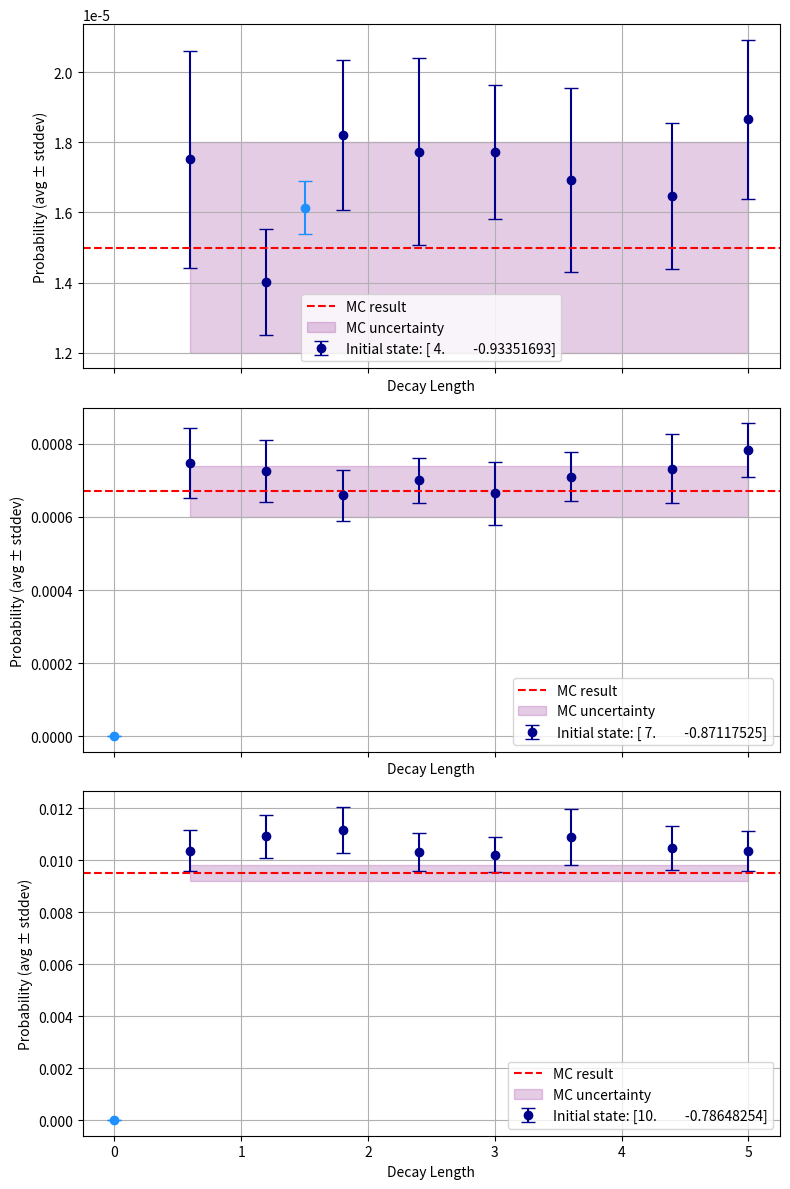

Generate this figure with matplotlib: (Note: this script raises an exception after producing the figure.)
import matplotlib.pyplot as plt
import numpy as np


AMS_results_decaylengths = {
    "[ 4.         -0.93351693]": {
        "decay_lengths": [0.6, 1.2, 1.8, 2.4, 3.0, 3.6, 4.4, 5.0],
        "probabilities": [
        1.7509699578735116e-05, 
        1.4019106061573621e-05, 
        1.821361884650993e-05, 
        1.7731277909538667e-05, 
        1.772120460075517e-05, 
        1.6922441903924316e-05, 
        1.6462248504867613e-05, 
        1.8652547971354358e-05
        ],
        "stddevs": [
        3.0965409676439208e-06, 
        1.5229962036679426e-06, 
        2.1342952952999365e-06, 
        2.659781951644599e-06, 
        1.920948950896054e-06, 
        2.6112784844069313e-06, 
        2.0872235595128045e-06, 
        2.2682656923468642e-06
        ]
    },
    "[ 7.         -0.87117525]": {
        "decay_lengths": [0.6, 1.2, 1.8, 2.4, 3.0, 3.6, 4.4, 5.0],
        "probabilities": [
            0.0007478644197659352, 
            0.0007257794205572925, 
            0.0006584937350316939, 
            0.0006999467682192444, 
            0.0006638290531641145, 
            0.0007097333774945665, 
            0.0007312849587710725, 
            0.000782449609818967
        ],
        "stddevs": [
        9.596048358582488e-05, 
        8.514707082546096e-05, 
        7.031799440318032e-05, 
        6.16613638508171e-05, 
        8.582926363539744e-05, 
        6.66309542033023e-05, 
        9.428759011516106e-05, 
        7.262382578537882e-05
        ]
    },
    "[10.         -0.78648254]": {
        "decay_lengths": [0.6, 1.2, 1.8, 2.4, 3.0, 3.6, 4.4, 5.0],
        "probabilities": [0.010366835055434778, 
        0.010911010517464683, 
        0.01114655380938673, 
        0.010306089023132441, 
        0.010213285813557672, 
        0.01089217413554363, 
        0.010480886530098836, 
        0.010359699378777823
        ],
        "stddevs": [0.0007940902903629793, 
        0.0008281207287413626, 
        0.0008907160816835, 
        0.0007375553812147127, 
        0.0006824650637110241, 
        0.0010728337150069799, 
        0.0008478265336334102, 
        0.0007656834041563668
        ]
    },
}

# optimized AMS results
AMS_results_optimized = [
    (1.5, 1.61346312308819e-5, 7.5039472683302423e-7), # for t_init=4.0
    (0,0,0), # for t_init=7.0
    (0,0,0) # for t_init=10.0
]

# MC Results
mc_results = [
    (1.5e-5, 0.3e-5),  # for state t_init=4.0
    (6.7e-4, 0.7e-4),  # for state t_init=7.0
    (9.5e-3, 0.3e-3)   # for state t_init=10.0
]

# Create a figure with 3 subplots
fig, axs = plt.subplots(3, 1, figsize=(8, 12), sharex=True)

for ax, ((init_state, AMS_decayLength), mc_result, AMS_optim) in zip(axs, zip(AMS_results_decaylengths.items(), mc_results, AMS_results_optimized)):
    # Plot error bars for data
    ax.errorbar(
        AMS_decayLength["decay_lengths"], AMS_decayLength["probabilities"], yerr=AMS_decayLength["stddevs"],
                fmt='o', capsize=5, color='darkblue',
                label=f"Initial state: {init_state}"
        )
    
    # add precise results
    AMS_optim_decay, AMS_optim_value, AMS_optim_uncertainty = AMS_optim
    ax.errorbar(
        AMS_optim_decay, AMS_optim_value, yerr=AMS_optim_uncertainty,
        fmt='o', capsize=5, color='dodgerblue',
    )
    
    # Plot horizontal line for MC result
    mc_value, mc_uncertainty = mc_result
    ax.axhline(mc_value, color='red', linestyle='--', label="MC result")
    ax.fill_between([min(AMS_decayLength["decay_lengths"]), max(AMS_decayLength["decay_lengths"])], 
                    mc_value - mc_uncertainty, mc_value + mc_uncertainty, 
                    color='purple', alpha=0.2, label="MC uncertainty")
    

    ax.set_ylabel("Probability (avg ± stddev)")
    ax.legend()
    ax.grid(True)

axs[0].set_xlabel("Decay Length")
axs[1].set_xlabel("Decay Length")
axs[2].set_xlabel("Decay Length")

# Adjust layout and display the plot
plt.tight_layout()

plt.savefig('../temp/decay_length.png')
